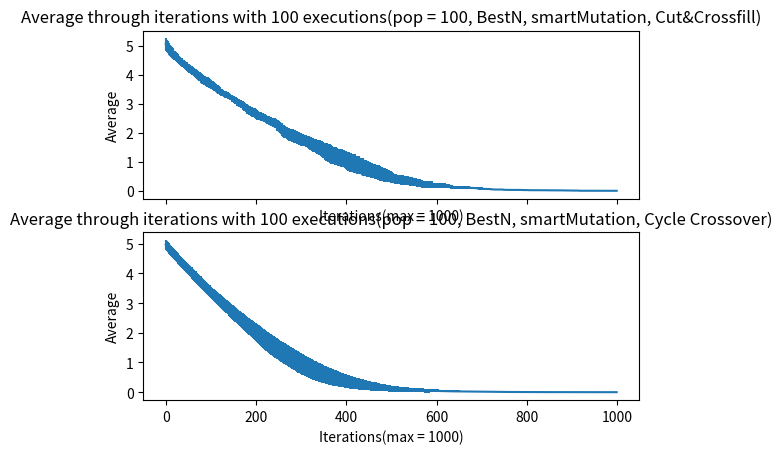

Generate this figure with matplotlib:
import matplotlib.pyplot as plt
import numpy as np

avgCUT = [5.055, 5.0325, 4.9969, 4.9805, 4.9547, 4.9344, 4.9112, 4.8912, 4.8613, 4.8326, 4.8131, 4.7955, 4.7821, 4.7742, 4.7537, 4.7401, 4.7248, 4.7118, 4.6752, 4.6672, 4.654, 4.6399, 4.6299, 4.6123, 4.5853, 4.5739, 4.559, 4.5373, 4.5239, 4.5124, 4.4953, 4.4771, 4.4738, 4.4522, 4.4445, 4.4308, 4.4104, 4.3985, 4.3939, 4.3803, 4.3731, 4.3455, 4.3275, 4.3206, 4.3137, 4.3086, 4.3069, 4.291, 4.2624, 4.2524, 4.2341, 4.2192, 4.2107, 4.2006, 4.1849, 4.1728, 4.1611, 4.1571, 4.1405, 4.1321, 4.1229, 4.1184, 4.0905, 4.082, 4.0718, 4.0584, 4.0488, 4.0285, 4.0234, 4.0183, 4.0087, 3.978, 3.9729, 3.9525, 3.943, 3.9282, 3.9189, 3.9001, 3.8914, 3.8705, 3.8548, 3.8497, 3.841, 3.8323, 3.8144, 3.8087, 3.7962, 3.7902, 3.786, 3.7759, 3.7614, 3.7513, 3.7456, 3.7396, 3.7341, 3.7191, 3.7155, 3.7007, 3.6926, 3.691, 3.6785, 3.6594, 3.6426, 3.6307, 3.6241, 3.6143, 3.6076, 3.5976, 3.5825, 3.5771, 3.5627, 3.548, 3.5374, 3.5334, 3.5149, 3.4981, 3.4798, 3.4751, 3.4547, 3.4544, 3.4395, 3.4142, 3.4071, 3.3984, 3.3971, 3.3934, 3.3757, 3.3604, 3.3587, 3.3457, 3.3407, 3.3391, 3.324, 3.3189, 3.3118, 3.301, 3.2977, 3.2923, 3.2811, 3.2622, 3.2571, 3.252, 3.2405, 3.2372, 3.2131, 3.2108, 3.1905, 3.1805, 3.1681, 3.1576, 3.1553, 3.1488, 3.1373, 3.1322, 3.1142, 3.1084, 3.0932, 3.0732, 3.0623, 3.0551, 3.0483, 3.0408, 3.0335, 3.0179, 3.0078, 3.0014, 2.9894, 2.983, 2.9756, 2.9696, 2.9553, 2.9389, 2.9301, 2.9138, 2.894, 2.8857, 2.8589, 2.8536, 2.8416, 2.8231, 2.818, 2.8068, 2.7988, 2.7857, 2.7795, 2.7693, 2.7673, 2.7523, 2.7421, 2.7366, 2.7247, 2.7173, 2.7139, 2.7069, 2.7033, 2.6932, 2.6915, 2.6797, 2.6524, 2.6487, 2.6427, 2.6248, 2.6146, 2.5994, 2.596, 2.5931, 2.5871, 2.5809, 2.5759, 2.5666, 2.5592, 2.5559, 2.5524, 2.5465, 2.5313, 2.5313, 2.5262, 2.5179, 2.5162, 2.4976, 2.4939, 2.4819, 2.4711, 2.4638, 2.4534, 2.4429, 2.4373, 2.4326, 2.4234, 2.4119, 2.4119, 2.4085, 2.4032, 2.3892, 2.3791, 2.3741, 2.3711, 2.366, 2.3573, 2.3521, 2.3472, 2.3438, 2.3369, 2.3319, 2.3174, 2.3103, 2.2691, 2.2522, 2.249, 2.2429, 2.23, 2.2081, 2.1871, 2.1826, 2.173, 2.1502, 2.1401, 2.1201, 2.1018, 2.0668, 2.055, 2.0517, 2.0504, 2.0333, 2.0242, 2.0158, 2.0009, 1.9957, 1.9917, 1.9866, 1.9606, 1.9538, 1.9408, 1.9408, 1.934, 1.9276, 1.9276, 1.9209, 1.9175, 1.9158, 1.9111, 1.9043, 1.8976, 1.8871, 1.8802, 1.8725, 1.8693, 1.8634, 1.86, 1.857, 1.8553, 1.8235, 1.8218, 1.8152, 1.8139, 1.8017, 1.8017, 1.7878, 1.7824, 1.7811, 1.7698, 1.7648, 1.7611, 1.7545, 1.7464, 1.7461, 1.7415, 1.7399, 1.7359, 1.7303, 1.7155, 1.7089, 1.701, 1.6976, 1.6929, 1.6867, 1.6783, 1.6683, 1.6628, 1.646, 1.6409, 1.6298, 1.6136, 1.5958, 1.594, 1.589, 1.5839, 1.5762, 1.5749, 1.5729, 1.5616, 1.5565, 1.5499, 1.5417, 1.5237, 1.5136, 1.5073, 1.5053, 1.5021, 1.497, 1.4937, 1.4873, 1.4788, 1.4704, 1.4546, 1.4483, 1.4349, 1.4213, 1.4183, 1.4116, 1.401, 1.3892, 1.373, 1.3645, 1.3593, 1.3536, 1.3332, 1.3234, 1.3234, 1.3132, 1.3099, 1.3065, 1.2906, 1.2855, 1.2677, 1.2564, 1.2462, 1.2432, 1.242, 1.236, 1.2296, 1.2263, 1.2229, 1.2189, 1.2102, 1.2062, 1.2032, 1.1947, 1.1863, 1.1795, 1.1701, 1.1597, 1.1516, 1.1504, 1.1457, 1.1457, 1.1444, 1.1387, 1.1328, 1.1328, 1.1302, 1.1217, 1.1185, 1.1138, 1.1048, 1.095, 1.092, 1.0903, 1.082, 1.0803, 1.0635, 1.0459, 1.0343, 1.0071, 1.0036, 1.0006, 0.9993, 0.9877, 0.9741, 0.9691, 0.9661, 0.9601, 0.9579, 0.9562, 0.9545, 0.9519, 0.9423, 0.9372, 0.9372, 0.9338, 0.919, 0.9079, 0.9073, 0.8955, 0.8912, 0.8912, 0.8861, 0.8811, 0.8658, 0.8624, 0.8607, 0.8505, 0.8492, 0.8466, 0.8273, 0.8273, 0.8154, 0.8154, 0.8137, 0.7987, 0.7953, 0.7953, 0.7874, 0.7806, 0.7742, 0.7657, 0.7657, 0.7539, 0.7462, 0.7385, 0.7379, 0.7379, 0.7289, 0.7246, 0.7037, 0.6973, 0.6879, 0.6833, 0.6833, 0.68, 0.6732, 0.6689, 0.6653, 0.6653, 0.6604, 0.6574, 0.6574, 0.6506, 0.6457, 0.644, 0.6374, 0.6357, 0.634, 0.6136, 0.6093, 0.6061, 0.5842, 0.5795, 0.5734, 0.5632, 0.5632, 0.5567, 0.5567, 0.5567, 0.5465, 0.5465, 0.5426, 0.5381, 0.5317, 0.5274, 0.5184, 0.5184, 0.5086, 0.5086, 0.5086, 0.491, 0.4876, 0.4842, 0.4791, 0.4774, 0.4774, 0.4662, 0.4545, 0.4425, 0.436, 0.4343, 0.4292, 0.4084, 0.4068, 0.4051, 0.4034, 0.4034, 0.3983, 0.3936, 0.3885, 0.3885, 0.3868, 0.3822, 0.3822, 0.3788, 0.3754, 0.3737, 0.3703, 0.3686, 0.3686, 0.3686, 0.3669, 0.3635, 0.3609, 0.3592, 0.3572, 0.3522, 0.3522, 0.3522, 0.3505, 0.3489, 0.3438, 0.3387, 0.337, 0.328, 0.3263, 0.3246, 0.3214, 0.3188, 0.3188, 0.3188, 0.3188, 0.3037, 0.3024, 0.3011, 0.2994, 0.2977, 0.2977, 0.2977, 0.2977, 0.2926, 0.2875, 0.2779, 0.2779, 0.2702, 0.2651, 0.2635, 0.2635, 0.2635, 0.2635, 0.255, 0.2473, 0.2405, 0.2405, 0.232, 0.232, 0.232, 0.232, 0.2277, 0.226, 0.226, 0.226, 0.2243, 0.2243, 0.2243, 0.223, 0.223, 0.223, 0.2179, 0.2179, 0.2146, 0.2146, 0.2146, 0.2146, 0.2146, 0.2129, 0.1925, 0.1925, 0.1925, 0.1925, 0.1925, 0.1925, 0.1925, 0.1891, 0.1891, 0.1891, 0.1878, 0.1878, 0.1878, 0.1844, 0.1827, 0.1827, 0.1827, 0.1827, 0.1827, 0.1827, 0.1827, 0.1827, 0.1779, 0.1779, 0.1762, 0.1762, 0.1762, 0.1762, 0.166, 0.1626, 0.1626, 0.1626, 0.1626, 0.1592, 0.1575, 0.1575, 0.1575, 0.1575, 0.1439, 0.1439, 0.1439, 0.1352, 0.1352, 0.1318, 0.1318, 0.1292, 0.1292, 0.1258, 0.1258, 0.1258, 0.1241, 0.1215, 0.1215, 0.1198, 0.1198, 0.1198, 0.1166, 0.1166, 0.1166, 0.1166, 0.1166, 0.1098, 0.1098, 0.1098, 0.1098, 0.1098, 0.1081, 0.1081, 0.1081, 0.1081, 0.1081, 0.1081, 0.1081, 0.1064, 0.1064, 0.1064, 0.1064, 0.1064, 0.1064, 0.1064, 0.1048, 0.1048, 0.1014, 0.1014, 0.1014, 0.0997, 0.0997, 0.0997, 0.0963, 0.0963, 0.0963, 0.0963, 0.0963, 0.0924, 0.0924, 0.0907, 0.0856, 0.0856, 0.083, 0.083, 0.083, 0.083, 0.083, 0.0796, 0.0796, 0.0728, 0.0725, 0.0725, 0.0725, 0.0725, 0.064, 0.064, 0.064, 0.064, 0.064, 0.064, 0.064, 0.064, 0.064, 0.064, 0.064, 0.0627, 0.0627, 0.0627, 0.0627, 0.0627, 0.0627, 0.0576, 0.0576, 0.0542, 0.0499, 0.0499, 0.0496, 0.0496, 0.0496, 0.0496, 0.0445, 0.0445, 0.0445, 0.0428, 0.0428, 0.0428, 0.0428, 0.0428, 0.0428, 0.0428, 0.0428, 0.0428, 0.0428, 0.0428, 0.0428, 0.0428, 0.0428, 0.0428, 0.0428, 0.0428, 0.0428, 0.036, 0.036, 0.0343, 0.0343, 0.0343, 0.0326, 0.0326, 0.0326, 0.0309, 0.0309, 0.0309, 0.0309, 0.0309, 0.0309, 0.0309, 0.0309, 0.0309, 0.0309, 0.0309, 0.0309, 0.0309, 0.0309, 0.0309, 0.0309, 0.0309, 0.0309, 0.0309, 0.0292, 0.0292, 0.0292, 0.0292, 0.0292, 0.0292, 0.0292, 0.0292, 0.0292, 0.0292, 0.0292, 0.0292, 0.0292, 0.0292, 0.0292, 0.0258, 0.0258, 0.0258, 0.0258, 0.0258, 0.0245, 0.0245, 0.0245, 0.0245, 0.0245, 0.0245, 0.0245, 0.0245, 0.0211, 0.0211, 0.0211, 0.0211, 0.0211, 0.0211, 0.0211, 0.0211, 0.0211, 0.0211, 0.0211, 0.0211, 0.0211, 0.0211, 0.0211, 0.0211, 0.0211, 0.0211, 0.0211, 0.0211, 0.0211, 0.0211, 0.0211, 0.0211, 0.0211, 0.0211, 0.0179, 0.0179, 0.0179, 0.0179, 0.0179, 0.0179, 0.0179, 0.0179, 0.0179, 0.0179, 0.0179, 0.0179, 0.0179, 0.0179, 0.0179, 0.0179, 0.0179, 0.0179, 0.0179, 0.0162, 0.0162, 0.0162, 0.0162, 0.0162, 0.0162, 0.0162, 0.0162, 0.0162, 0.0162, 0.0162, 0.0162, 0.0162, 0.0162, 0.0162, 0.0162, 0.0136, 0.0136, 0.0136, 0.0136, 0.0136, 0.0136, 0.0136, 0.0136, 0.0136, 0.0136, 0.0136, 0.0136, 0.0136, 0.0136, 0.0136, 0.0136, 0.0136, 0.0136, 0.0136, 0.0119, 0.0119, 0.0119, 0.0119, 0.0119, 0.0119, 0.0119, 0.0119, 0.0119, 0.0119, 0.0119, 0.0119, 0.0119, 0.0102, 0.0102, 0.0102, 0.0102, 0.0102, 0.0085, 0.0068, 0.0068, 0.0068, 0.0068, 0.0068, 0.0068, 0.0068, 0.0068, 0.0068, 0.0068, 0.0068, 0.0068, 0.0068, 0.0068, 0.0017, 0.0017, 0.0017, 0.0017, 0.0017, 0.0017, 0.0017, 0.0017, 0.0017, 0.0017, 0.0017, 0.0017, 0.0017, 0.0017, 0.0017, 0.0017, 0.0017, 0.0017, 0.0017, 0.0017, 0.0017, 0.0017, 0.0017, 0.0017, 0.0017, 0.0017, 0.0017, 0.0017, 0.0017, 0.0017, 0.0017, 0.0017, 0.0017, 0.0017, 0.0017, 0.0017, 0.0017, 0.0017, 0.0017, 0.0017, 0.0017, 0.0017, 0.0017, 0.0017, 0.0017, 0.0017, 0.0017, 0.0017, 0.0017, 0.0017, 0.0017, 0.0017, 0.0017, 0.0017, 0.0017, 0.0017, 0.0017, 0.0017, 0.0017, 0.0017, 0.0017, 0.0017, 0.0017, 0.0017, 0.0017, 0.0017, 0.0017, 0, 0, 0, 0, 0, 0, 0, 0, 0, 0, 0, 0, 0, 0, 0, 0, 0, ]
stddCUT = [0.2036, 0.1999, 0.19546, 0.1933, 0.19758, 0.19856, 0.19008, 0.18148, 0.17802, 0.188356, 0.17874, 0.1833, 0.17594, 0.18068, 0.16898, 0.16694, 0.16592, 0.16252, 0.15888, 0.16368, 0.1622, 0.14586, 0.15186, 0.14442, 0.14782, 0.14346, 0.14674, 0.144938, 0.13566, 0.125544, 0.134818, 0.13134, 0.13332, 0.12988, 0.13117, 0.130248, 0.134824, 0.1319, 0.12606, 0.13082, 0.12834, 0.1243, 0.1351, 0.13584, 0.13398, 0.13704, 0.13806, 0.13532, 0.129544, 0.130968, 0.129812, 0.133144, 0.135524, 0.142392, 0.136068, 0.130696, 0.131852, 0.131926, 0.13473, 0.129826, 0.138474, 0.142704, 0.14246, 0.13124, 0.134776, 0.134104, 0.140528, 0.14681, 0.151604, 0.156398, 0.159422, 0.14148, 0.139474, 0.14505, 0.14798, 0.148904, 0.146208, 0.160106, 0.158084, 0.14593, 0.158088, 0.162882, 0.16426, 0.163038, 0.157664, 0.156222, 0.154372, 0.149812, 0.15116, 0.153854, 0.158884, 0.164978, 0.166936, 0.165776, 0.163146, 0.160246, 0.16023, 0.148542, 0.150156, 0.14906, 0.14721, 0.142964, 0.139156, 0.136742, 0.142946, 0.148758, 0.148256, 0.144856, 0.14205, 0.140326, 0.136862, 0.13088, 0.128044, 0.128404, 0.132194, 0.145386, 0.142988, 0.138006, 0.127382, 0.127664, 0.12547, 0.118652, 0.115126, 0.117304, 0.115926, 0.112604, 0.100242, 0.091224, 0.093264, 0.098242, 0.096142, 0.097952, 0.11468, 0.114408, 0.116696, 0.11012, 0.110944, 0.114456, 0.119392, 0.106984, 0.103312, 0.09964, 0.09816, 0.098984, 0.085632, 0.085176, 0.10436, 0.10356, 0.103232, 0.105472, 0.108416, 0.114136, 0.118656, 0.114984, 0.113052, 0.113848, 0.104592, 0.123392, 0.128438, 0.124806, 0.120998, 0.128048, 0.13231, 0.123774, 0.126468, 0.126484, 0.127564, 0.12758, 0.131136, 0.129976, 0.140818, 0.136634, 0.138106, 0.138028, 0.14204, 0.149842, 0.124834, 0.126416, 0.134296, 0.151686, 0.14628, 0.150808, 0.152328, 0.148442, 0.15167, 0.147658, 0.146138, 0.148238, 0.150112, 0.153752, 0.162984, 0.158856, 0.156408, 0.158568, 0.157176, 0.164104, 0.16288, 0.157584, 0.160144, 0.156822, 0.152262, 0.157888, 0.153876, 0.145164, 0.1436, 0.14274, 0.14114, 0.13366, 0.13326, 0.13884, 0.13988, 0.14186, 0.14136, 0.1415, 0.13702, 0.13702, 0.13668, 0.13486, 0.13248, 0.14024, 0.13566, 0.136214, 0.13654, 0.13492, 0.13776, 0.14406, 0.148338, 0.143356, 0.143404, 0.148214, 0.148214, 0.15141, 0.153792, 0.142152, 0.14534, 0.14574, 0.14494, 0.148, 0.15322, 0.15634, 0.160232, 0.160028, 0.161314, 0.162614, 0.151244, 0.147718, 0.179646, 0.186132, 0.18914, 0.191474, 0.188, 0.168186, 0.181126, 0.182756, 0.18058, 0.199412, 0.189306, 0.205506, 0.222708, 0.212208, 0.2173, 0.217002, 0.215624, 0.201898, 0.207052, 0.211548, 0.19606, 0.190242, 0.194002, 0.191996, 0.207036, 0.20452, 0.20632, 0.20632, 0.2104, 0.21164, 0.21164, 0.21306, 0.2151, 0.21612, 0.21294, 0.21362, 0.21504, 0.21114, 0.21528, 0.2113, 0.21322, 0.21156, 0.2102, 0.206, 0.20702, 0.2167, 0.21772, 0.21828, 0.21646, 0.21358, 0.21358, 0.20732, 0.20716, 0.20534, 0.20952, 0.20312, 0.20194, 0.1991, 0.19456, 0.19474, 0.1949, 0.19586, 0.19826, 0.19382, 0.1941, 0.19466, 0.1968, 0.19544, 0.19226, 0.19598, 0.20102, 0.20702, 0.21032, 0.2204, 0.22346, 0.23012, 0.21764, 0.22232, 0.2234, 0.223, 0.22606, 0.22548, 0.22366, 0.22486, 0.22904, 0.2321, 0.23606, 0.22798, 0.23618, 0.24224, 0.23662, 0.23782, 0.23974, 0.24382, 0.246922, 0.246938, 0.24772, 0.25276, 0.25704, 0.256198, 0.260194, 0.272978, 0.269798, 0.270096, 0.26286, 0.271352, 0.27978, 0.28777, 0.290058, 0.288616, 0.300992, 0.307604, 0.307604, 0.303592, 0.306694, 0.30989, 0.314636, 0.31263, 0.310562, 0.317784, 0.306972, 0.303792, 0.30492, 0.30036, 0.293576, 0.296678, 0.296474, 0.293434, 0.299012, 0.302772, 0.299592, 0.297382, 0.305278, 0.29807, 0.29494, 0.29518, 0.29744, 0.29816, 0.29498, 0.29498, 0.29316, 0.29658, 0.29752, 0.29752, 0.29908, 0.30078, 0.3027, 0.30292, 0.29552, 0.292, 0.2912, 0.28882, 0.2938, 0.29482, 0.2981, 0.29566, 0.30262, 0.31894, 0.32104, 0.32024, 0.31842, 0.31238, 0.32054, 0.32354, 0.31934, 0.31274, 0.31406, 0.31508, 0.3161, 0.31246, 0.31562, 0.31528, 0.31528, 0.31732, 0.29934, 0.307174, 0.307738, 0.31623, 0.311672, 0.311672, 0.30834, 0.30454, 0.291348, 0.287744, 0.285942, 0.2889, 0.28708, 0.28344, 0.29242, 0.29242, 0.29956, 0.29956, 0.29718, 0.27618, 0.27822, 0.27822, 0.27696, 0.27424, 0.27548, 0.27378, 0.27378, 0.27406, 0.26668, 0.26321, 0.263774, 0.263774, 0.264434, 0.259876, 0.270122, 0.263338, 0.253374, 0.249098, 0.249098, 0.2488, 0.24268, 0.240434, 0.241218, 0.241218, 0.245824, 0.246044, 0.246044, 0.245636, 0.250242, 0.25184, 0.251244, 0.252842, 0.25444, 0.25444, 0.25182, 0.25374, 0.232452, 0.23427, 0.237404, 0.23448, 0.23448, 0.22538, 0.22538, 0.22538, 0.2281, 0.2281, 0.22264, 0.223386, 0.216602, 0.212044, 0.202504, 0.202504, 0.209116, 0.209116, 0.209116, 0.1942, 0.190256, 0.190052, 0.19114, 0.19216, 0.19216, 0.18328, 0.17517, 0.16565, 0.15876, 0.160358, 0.165152, 0.160888, 0.161976, 0.163132, 0.160888, 0.160888, 0.157556, 0.160752, 0.15402, 0.15402, 0.155176, 0.151504, 0.151504, 0.153816, 0.156128, 0.157284, 0.159596, 0.160752, 0.160752, 0.160752, 0.161908, 0.15742, 0.159188, 0.156944, 0.158304, 0.161704, 0.161704, 0.161704, 0.15946, 0.160548, 0.153816, 0.147084, 0.14824, 0.14416, 0.141916, 0.143072, 0.145248, 0.147016, 0.147016, 0.147016, 0.147016, 0.147084, 0.147968, 0.148852, 0.146608, 0.147764, 0.147764, 0.147764, 0.147764, 0.141032, 0.1343, 0.140828, 0.140828, 0.139264, 0.139332, 0.14042, 0.14042, 0.14042, 0.14042, 0.1292, 0.124236, 0.12886, 0.12886, 0.12104, 0.12104, 0.12104, 0.12104, 0.123964, 0.12172, 0.12172, 0.12172, 0.122876, 0.122876, 0.122876, 0.12376, 0.12376, 0.12376, 0.117028, 0.117028, 0.119272, 0.119272, 0.119272, 0.119272, 0.119272, 0.117028, 0.0901, 0.0901, 0.0901, 0.0901, 0.0901, 0.0901, 0.0901, 0.085612, 0.085612, 0.085612, 0.086496, 0.086496, 0.086496, 0.082008, 0.079764, 0.079764, 0.079764, 0.079764, 0.079764, 0.079764, 0.079764, 0.079764, 0.083028, 0.083028, 0.084184, 0.084184, 0.084184, 0.084184, 0.07412, 0.073032, 0.073032, 0.073032, 0.073032, 0.075552, 0.07375, 0.07375, 0.07375, 0.07375, 0.059334, 0.059334, 0.059334, 0.058112, 0.058112, 0.054508, 0.054508, 0.051752, 0.051752, 0.054948, 0.054948, 0.054948, 0.053146, 0.05338, 0.05338, 0.051136, 0.051136, 0.051136, 0.053312, 0.053312, 0.053312, 0.053312, 0.053312, 0.044456, 0.044456, 0.044456, 0.044456, 0.044456, 0.045986, 0.045986, 0.045986, 0.045986, 0.045986, 0.045986, 0.045986, 0.047584, 0.047584, 0.047584, 0.047584, 0.047584, 0.047584, 0.047584, 0.049088, 0.049088, 0.045484, 0.045484, 0.045484, 0.043682, 0.043682, 0.043682, 0.040078, 0.040078, 0.040078, 0.040078, 0.040078, 0.039168, 0.039168, 0.040324, 0.035088, 0.035088, 0.03774, 0.03774, 0.03774, 0.03774, 0.03774, 0.037672, 0.037672, 0.042296, 0.0425, 0.0425, 0.0425, 0.0425, 0.03128, 0.03128, 0.03128, 0.03128, 0.03128, 0.03128, 0.03128, 0.03128, 0.03128, 0.03128, 0.03128, 0.032164, 0.032164, 0.032164, 0.032164, 0.032164, 0.032164, 0.028832, 0.028832, 0.024344, 0.023902, 0.023902, 0.024208, 0.024208, 0.024208, 0.024208, 0.02754, 0.02754, 0.02754, 0.028696, 0.028696, 0.028696, 0.028696, 0.028696, 0.028696, 0.028696, 0.028696, 0.028696, 0.028696, 0.028696, 0.028696, 0.028696, 0.028696, 0.028696, 0.028696, 0.028696, 0.028696, 0.01972, 0.01972, 0.020876, 0.020876, 0.020876, 0.018632, 0.018632, 0.018632, 0.019788, 0.019788, 0.019788, 0.019788, 0.019788, 0.019788, 0.019788, 0.019788, 0.019788, 0.019788, 0.019788, 0.019788, 0.019788, 0.019788, 0.019788, 0.019788, 0.019788, 0.019788, 0.019788, 0.017752, 0.017752, 0.017752, 0.017752, 0.017752, 0.017752, 0.017752, 0.017752, 0.017752, 0.017752, 0.017752, 0.017752, 0.017752, 0.017752, 0.017752, 0.01612, 0.01612, 0.01612, 0.01612, 0.01612, 0.01547, 0.01547, 0.01547, 0.01547, 0.01547, 0.01547, 0.01547, 0.01547, 0.009826, 0.009826, 0.009826, 0.009826, 0.009826, 0.009826, 0.009826, 0.009826, 0.009826, 0.009826, 0.009826, 0.009826, 0.009826, 0.009826, 0.009826, 0.009826, 0.009826, 0.009826, 0.009826, 0.009826, 0.009826, 0.009826, 0.009826, 0.009826, 0.009826, 0.009826, 0.012888, 0.012888, 0.012888, 0.012888, 0.012888, 0.012888, 0.012888, 0.012888, 0.012888, 0.012888, 0.012888, 0.012888, 0.012888, 0.012888, 0.012888, 0.012888, 0.012888, 0.012888, 0.012888, 0.013772, 0.013772, 0.013772, 0.013772, 0.013772, 0.013772, 0.013772, 0.013772, 0.013772, 0.013772, 0.013772, 0.013772, 0.013772, 0.013772, 0.013772, 0.013772, 0.014552, 0.014552, 0.014552, 0.014552, 0.014552, 0.014552, 0.014552, 0.014552, 0.014552, 0.014552, 0.014552, 0.014552, 0.014552, 0.014552, 0.014552, 0.014552, 0.014552, 0.014552, 0.014552, 0.015708, 0.015708, 0.015708, 0.015708, 0.015708, 0.015708, 0.015708, 0.015708, 0.015708, 0.015708, 0.015708, 0.015708, 0.015708, 0.013532, 0.013532, 0.013532, 0.013532, 0.013532, 0.01122, 0.011288, 0.011288, 0.011288, 0.011288, 0.011288, 0.011288, 0.011288, 0.011288, 0.011288, 0.011288, 0.011288, 0.011288, 0.011288, 0.011288, 0.002822, 0.002822, 0.002822, 0.002822, 0.002822, 0.002822, 0.002822, 0.002822, 0.002822, 0.002822, 0.002822, 0.002822, 0.002822, 0.002822, 0.002822, 0.002822, 0.002822, 0.002822, 0.002822, 0.002822, 0.002822, 0.002822, 0.002822, 0.002822, 0.002822, 0.002822, 0.002822, 0.002822, 0.002822, 0.002822, 0.002822, 0.002822, 0.002822, 0.002822, 0.002822, 0.002822, 0.002822, 0.002822, 0.002822, 0.002822, 0.002822, 0.002822, 0.002822, 0.002822, 0.002822, 0.002822, 0.002822, 0.002822, 0.002822, 0.002822, 0.002822, 0.002822, 0.002822, 0.002822, 0.002822, 0.002822, 0.002822, 0.002822, 0.002822, 0.002822, 0.002822, 0.002822, 0.002822, 0.002822, 0.002822, 0.002822, 0.002822, 0, 0, 0, 0, 0, 0, 0, 0, 0, 0, 0, 0, 0, 0, 0, 0, 0, ]

avgCUT = np.array(avgCUT, dtype=np.float32)
stddCUT = np.array(stddCUT, dtype=np.float32)

XCUT = np.arange(0,len(avgCUT))

avgCycle = [4.9618, 4.9443, 4.9259, 4.9092, 4.8907, 4.8729, 4.8549, 4.8381, 4.8194, 4.8035, 4.7845, 4.7717, 4.7545, 4.7361, 4.7181, 4.7016, 4.6845, 4.6667, 4.6488, 4.6311, 4.6148, 4.599, 4.5835, 4.5657, 4.5472, 4.5304, 4.512, 4.4941, 4.4766, 4.4593, 4.4414, 4.4267, 4.414, 4.3958, 4.3824, 4.3667, 4.352, 4.3364, 4.3211, 4.3064, 4.2914, 4.2752, 4.2604, 4.2441, 4.2257, 4.2091, 4.1947, 4.179, 4.1634, 4.1464, 4.1315, 4.1167, 4.0986, 4.083, 4.0682, 4.0551, 4.0403, 4.0217, 4.0066, 3.991, 3.9726, 3.959, 3.9433, 3.9275, 3.9105, 3.8978, 3.8842, 3.8698, 3.8554, 3.8374, 3.8218, 3.8029, 3.7898, 3.7754, 3.759, 3.7443, 3.7292, 3.7147, 3.6996, 3.6848, 3.6707, 3.6535, 3.6369, 3.6217, 3.604, 3.5863, 3.5724, 3.5548, 3.5381, 3.5229, 3.509, 3.4948, 3.4803, 3.4666, 3.4506, 3.4364, 3.4235, 3.4099, 3.3955, 3.3816, 3.3688, 3.3517, 3.3373, 3.3192, 3.3066, 3.2888, 3.2726, 3.2603, 3.2463, 3.2347, 3.2209, 3.204, 3.1928, 3.1782, 3.1622, 3.1482, 3.1349, 3.118, 3.1047, 3.0927, 3.0798, 3.0634, 3.0469, 3.0339, 3.0178, 3.0024, 2.9928, 2.979, 2.9645, 2.9505, 2.9395, 2.9255, 2.9141, 2.9022, 2.8905, 2.8777, 2.866, 2.852, 2.8382, 2.8214, 2.8084, 2.7922, 2.778, 2.7618, 2.7477, 2.7328, 2.7171, 2.7003, 2.6887, 2.6754, 2.6616, 2.6488, 2.637, 2.6279, 2.6157, 2.6013, 2.5865, 2.5752, 2.5634, 2.5463, 2.5334, 2.518, 2.5068, 2.4936, 2.4808, 2.4687, 2.4557, 2.4413, 2.4274, 2.4143, 2.4034, 2.3904, 2.3746, 2.3614, 2.3483, 2.3365, 2.3225, 2.3082, 2.2927, 2.28, 2.2682, 2.2549, 2.2409, 2.2303, 2.2159, 2.2028, 2.1905, 2.1812, 2.1709, 2.1594, 2.1446, 2.1339, 2.1207, 2.1054, 2.0923, 2.0803, 2.0694, 2.0532, 2.0404, 2.0295, 2.0186, 2.0034, 1.991, 1.9801, 1.9675, 1.9554, 1.9451, 1.9356, 1.9221, 1.9072, 1.8952, 1.878, 1.8642, 1.8515, 1.8378, 1.8252, 1.8121, 1.8017, 1.7864, 1.7722, 1.7602, 1.748, 1.7381, 1.7269, 1.7165, 1.7036, 1.6904, 1.6791, 1.6653, 1.654, 1.6388, 1.6251, 1.6154, 1.6059, 1.5948, 1.5858, 1.5764, 1.5673, 1.5545, 1.5419, 1.5312, 1.5205, 1.5094, 1.5013, 1.4921, 1.4811, 1.4733, 1.4617, 1.4538, 1.4421, 1.4263, 1.4113, 1.4005, 1.3936, 1.3869, 1.3777, 1.3667, 1.3591, 1.3497, 1.3407, 1.3293, 1.3188, 1.3078, 1.2974, 1.2894, 1.2811, 1.2743, 1.2644, 1.2552, 1.2445, 1.2356, 1.2273, 1.2214, 1.212, 1.2015, 1.1933, 1.1852, 1.1727, 1.1625, 1.1502, 1.1417, 1.1344, 1.125, 1.1159, 1.1063, 1.0975, 1.0921, 1.0857, 1.0758, 1.0633, 1.0515, 1.0398, 1.0292, 1.0181, 1.0064, 1.0006, 0.9941, 0.9837, 0.9744, 0.9656, 0.959, 0.9504, 0.9372, 0.9277, 0.9173, 0.912, 0.9035, 0.8989, 0.8909, 0.8829, 0.8724, 0.8665, 0.8611, 0.8523, 0.8475, 0.8366, 0.8267, 0.8191, 0.814, 0.8067, 0.8001, 0.7933, 0.7817, 0.7742, 0.7671, 0.7591, 0.7523, 0.7408, 0.7349, 0.731, 0.7241, 0.7174, 0.7129, 0.7065, 0.7027, 0.6963, 0.6908, 0.683, 0.677, 0.6715, 0.6646, 0.6605, 0.654, 0.646, 0.6386, 0.6323, 0.6272, 0.6214, 0.6158, 0.6111, 0.6028, 0.5985, 0.5918, 0.5856, 0.58, 0.5746, 0.5691, 0.5647, 0.5601, 0.5553, 0.5457, 0.5399, 0.5355, 0.5314, 0.5278, 0.5243, 0.5203, 0.5159, 0.5106, 0.5047, 0.4979, 0.494, 0.4901, 0.4855, 0.4818, 0.4775, 0.4725, 0.4699, 0.464, 0.4572, 0.4529, 0.4484, 0.4426, 0.4389, 0.4336, 0.4261, 0.4218, 0.4175, 0.4122, 0.4071, 0.4037, 0.4002, 0.3978, 0.3933, 0.3922, 0.3897, 0.3869, 0.3826, 0.3787, 0.3753, 0.3706, 0.3659, 0.3632, 0.3601, 0.3575, 0.3543, 0.349, 0.3453, 0.3383, 0.3333, 0.3307, 0.3284, 0.3244, 0.3204, 0.3178, 0.3125, 0.3111, 0.3085, 0.3036, 0.3007, 0.2983, 0.293, 0.2902, 0.2887, 0.2865, 0.284, 0.2803, 0.2757, 0.2739, 0.2729, 0.2686, 0.2653, 0.2629, 0.2609, 0.2583, 0.2558, 0.2529, 0.2482, 0.2435, 0.242, 0.2401, 0.2375, 0.2336, 0.2315, 0.2289, 0.2274, 0.2263, 0.2231, 0.2217, 0.2199, 0.2176, 0.216, 0.2128, 0.2118, 0.2078, 0.2056, 0.2029, 0.2013, 0.2007, 0.199, 0.1974, 0.1961, 0.1948, 0.1927, 0.1916, 0.1908, 0.1871, 0.1851, 0.1821, 0.1802, 0.1771, 0.1751, 0.1732, 0.1705, 0.1669, 0.1652, 0.1641, 0.1613, 0.1599, 0.158, 0.1558, 0.1541, 0.1528, 0.1517, 0.1498, 0.1484, 0.1464, 0.1448, 0.1431, 0.1391, 0.1372, 0.1356, 0.133, 0.132, 0.1277, 0.1258, 0.1246, 0.1227, 0.1216, 0.1191, 0.1176, 0.1164, 0.1152, 0.1146, 0.1138, 0.1131, 0.1104, 0.1096, 0.1083, 0.1077, 0.1066, 0.1054, 0.1053, 0.105, 0.1026, 0.1013, 0.1, 0.1, 0.0999, 0.0991, 0.0974, 0.096, 0.0947, 0.0931, 0.0924, 0.0909, 0.0904, 0.0896, 0.0883, 0.086, 0.0855, 0.0854, 0.0846, 0.0837, 0.0831, 0.083, 0.0826, 0.0813, 0.0795, 0.0789, 0.0777, 0.0761, 0.0761, 0.0757, 0.075, 0.0746, 0.0738, 0.0723, 0.0709, 0.0707, 0.0699, 0.0698, 0.0694, 0.0691, 0.0688, 0.0682, 0.0669, 0.0656, 0.0653, 0.0652, 0.0639, 0.0634, 0.0632, 0.0624, 0.0615, 0.0608, 0.0606, 0.0595, 0.0593, 0.0591, 0.0574, 0.0568, 0.0561, 0.0552, 0.0537, 0.0529, 0.0526, 0.052, 0.0515, 0.0515, 0.0503, 0.0498, 0.0496, 0.0482, 0.0466, 0.0463, 0.0459, 0.0456, 0.0455, 0.0452, 0.0452, 0.0444, 0.044, 0.0438, 0.0438, 0.0438, 0.0432, 0.0427, 0.0422, 0.0416, 0.0414, 0.0413, 0.0407, 0.0405, 0.04, 0.0399, 0.0398, 0.0396, 0.0393, 0.039, 0.0386, 0.0381, 0.0377, 0.0373, 0.0373, 0.0367, 0.0366, 0.0358, 0.0356, 0.0345, 0.0342, 0.0342, 0.0342, 0.0338, 0.0334, 0.0333, 0.033, 0.0327, 0.032, 0.032, 0.0308, 0.0294, 0.0292, 0.0289, 0.0289, 0.0287, 0.0281, 0.028, 0.0276, 0.0271, 0.0267, 0.0266, 0.0258, 0.0257, 0.0256, 0.0255, 0.0253, 0.025, 0.0248, 0.0245, 0.0238, 0.0235, 0.0233, 0.0228, 0.0226, 0.0223, 0.0222, 0.0218, 0.0215, 0.0214, 0.0208, 0.0205, 0.0203, 0.0201, 0.0201, 0.02, 0.0196, 0.0193, 0.019, 0.0188, 0.0185, 0.0185, 0.0185, 0.0184, 0.0182, 0.0182, 0.0181, 0.0181, 0.0179, 0.0179, 0.0175, 0.017, 0.0169, 0.0168, 0.0166, 0.0165, 0.0164, 0.0164, 0.0164, 0.0163, 0.0161, 0.0153, 0.0153, 0.0151, 0.0151, 0.015, 0.0149, 0.0146, 0.0146, 0.0145, 0.014, 0.0137, 0.0135, 0.0135, 0.0131, 0.013, 0.0129, 0.0129, 0.0128, 0.0127, 0.0126, 0.0124, 0.0122, 0.0122, 0.0121, 0.0116, 0.0112, 0.0108, 0.0108, 0.0107, 0.0106, 0.0105, 0.0104, 0.0103, 0.0102, 0.0102, 0.0102, 0.01, 0.0099, 0.0099, 0.0098, 0.0096, 0.0096, 0.0096, 0.0096, 0.0095, 0.0095, 0.0095, 0.0094, 0.0091, 0.0091, 0.009, 0.0089, 0.0087, 0.0085, 0.0084, 0.0082, 0.0082, 0.0081, 0.008, 0.0079, 0.0079, 0.0077, 0.0076, 0.0075, 0.0075, 0.0073, 0.0073, 0.0073, 0.0073, 0.0072, 0.0072, 0.0071, 0.007, 0.007, 0.0069, 0.0063, 0.006, 0.0059, 0.0058, 0.0058, 0.0057, 0.0057, 0.0055, 0.0055, 0.0053, 0.005, 0.0049, 0.0048, 0.0048, 0.0047, 0.0047, 0.0047, 0.0046, 0.0046, 0.0046, 0.0045, 0.0044, 0.0044, 0.0044, 0.0044, 0.0044, 0.0044, 0.0042, 0.0042, 0.004, 0.004, 0.004, 0.004, 0.0039, 0.0039, 0.0039, 0.0039, 0.0039, 0.0038, 0.0038, 0.0037, 0.0037, 0.0037, 0.0037, 0.0037, 0.0036, 0.0036, 0.0036, 0.0036, 0.0035, 0.0034, 0.0033, 0.0033, 0.0033, 0.0033, 0.0033, 0.0033, 0.0031, 0.0031, 0.0031, 0.0031, 0.0031, 0.003, 0.0029, 0.0029, 0.0029, 0.0029, 0.0029, 0.0029, 0.0028, 0.0028, 0.0028, 0.0028, 0.0028, 0.0027, 0.0027, 0.0026, 0.0026, 0.0025, 0.0025, 0.0025, 0.0025, 0.0025, 0.0024, 0.0024, 0.0024, 0.0024, 0.0024, 0.0023, 0.0023, 0.0023, 0.0022, 0.0021, 0.002, 0.002, 0.002, 0.002, 0.002, 0.002, 0.002, 0.002, 0.002, 0.0019, 0.0019, 0.0019, 0.0019, 0.0019, 0.0019, 0.0019, 0.0019, 0.0019, 0.0018, 0.0018, 0.0018, 0.0018, 0.0018, 0.0018, 0.0018, 0.0018, 0.0017, 0.0016, 0.0016, 0.0016, 0.0016, 0.0016, 0.0016, 0.0016, 0.0016, 0.0016, 0.0016, 0.0016, 0.0016, 0.0016, 0.0016, 0.0015, 0.0015, 0.0015, 0.0015, 0.0015, 0.0015, 0.0015, 0.0015, 0.0015, 0.0015, 0.0015, 0.0015, 0.0015, 0.0015, 0.0015, 0.0015, 0.0015, 0.0015, 0.0015, 0.0015, 0.0015, 0.0013, 0.0013, 0.0013, 0.0012, 0.0012, 0.0012, 0.0012, 0.0011, 0.0011, 0.0011, 0.0011, 0.0011, 0.0011, 0.0011, 0.0011, 0.0011, 0.0011, 0.001, 0.0009, 0.0009, 0.0009, 0.0009, 0.0009, 0.0009, 0.0009, 0.0009, 0.0009, 0.0009, 0.0009, 0.0009, 0.0009, 0.0009, 0.0009, 0.0009, 0.0009, 0.0009, 0.0009, 0.0008, 0.0008, 0.0008, 0.0008, 0.0008, 0.0008, 0.0008, 0.0008, 0.0008, 0.0008, 0.0007, 0.0007, 0.0007, 0.0007, 0.0007, 0.0007, 0.0007, 0.0007, 0.0007, 0.0007, 0.0007, 0.0007, 0.0007, 0.0007, 0.0007, 0.0007, 0.0007, 0.0007, 0.0007, 0.0007, 0.0007, 0.0007, 0.0007, 0.0007, 0.0007, 0.0007, 0.0007, 0.0007, 0.0007, 0.0007, 0.0007, 0.0003, ]
stddCycle = [0.165744, 0.165844, 0.165854, 0.164336, 0.16397, 0.16459, 0.164394, 0.165424, 0.162388, 0.16284, 0.16088, 0.162168, 0.16077, 0.163388, 0.163786, 0.165192, 0.16495, 0.163902, 0.162528, 0.16201, 0.161584, 0.16216, 0.16131, 0.161042, 0.159744, 0.160224, 0.16048, 0.160982, 0.160132, 0.159114, 0.156372, 0.158634, 0.1616, 0.160716, 0.161648, 0.160434, 0.15868, 0.1582, 0.158144, 0.158544, 0.158772, 0.160296, 0.160592, 0.1637, 0.163414, 0.163682, 0.163994, 0.16818, 0.169132, 0.168656, 0.16682, 0.169168, 0.169372, 0.17064, 0.168856, 0.168806, 0.171124, 0.174202, 0.173332, 0.17448, 0.174956, 0.17542, 0.177366, 0.17535, 0.17332, 0.175068, 0.176768, 0.178192, 0.179632, 0.179096, 0.179236, 0.179016, 0.179996, 0.178816, 0.17878, 0.180272, 0.1802, 0.1801, 0.180008, 0.181896, 0.182114, 0.18044, 0.1789, 0.179266, 0.1804, 0.1783, 0.176552, 0.1756, 0.1767, 0.175158, 0.17482, 0.1768, 0.177306, 0.173932, 0.175224, 0.176856, 0.18043, 0.181302, 0.1817, 0.181664, 0.1806, 0.180666, 0.180208, 0.178432, 0.178268, 0.178048, 0.182948, 0.1845, 0.185226, 0.186394, 0.187518, 0.1898, 0.191488, 0.193708, 0.196, 0.195036, 0.1955, 0.19812, 0.198818, 0.200792, 0.202208, 0.203728, 0.206748, 0.208466, 0.209132, 0.209656, 0.211688, 0.20846, 0.21023, 0.21307, 0.21313, 0.21437, 0.213654, 0.214424, 0.21426, 0.216884, 0.21692, 0.21536, 0.215472, 0.214972, 0.217728, 0.221268, 0.22044, 0.22122, 0.22193, 0.223632, 0.226674, 0.227688, 0.228404, 0.231368, 0.233104, 0.234472, 0.23298, 0.236384, 0.237272, 0.237822, 0.23652, 0.236376, 0.236592, 0.235544, 0.23606, 0.23716, 0.239056, 0.24104, 0.243504, 0.242656, 0.24353, 0.243118, 0.240112, 0.244184, 0.24686, 0.24736, 0.250448, 0.25266, 0.254304, 0.25352, 0.25365, 0.25658, 0.25663, 0.2594, 0.256216, 0.260712, 0.259028, 0.26227, 0.26531, 0.265776, 0.26746, 0.26828, 0.26841, 0.271084, 0.276648, 0.276754, 0.28023, 0.28046, 0.282716, 0.284276, 0.285848, 0.28828, 0.290544, 0.28917, 0.291996, 0.29646, 0.29728, 0.29769, 0.2993, 0.302368, 0.303092, 0.305152, 0.306374, 0.309568, 0.311592, 0.31332, 0.313948, 0.31655, 0.31542, 0.316184, 0.317532, 0.319998, 0.325816, 0.327268, 0.326188, 0.32572, 0.323414, 0.328548, 0.32518, 0.32704, 0.328368, 0.331372, 0.331382, 0.33356, 0.33292, 0.332696, 0.333784, 0.335028, 0.338112, 0.337884, 0.3368, 0.337354, 0.34032, 0.340624, 0.340952, 0.34308, 0.339836, 0.339622, 0.336774, 0.338834, 0.334902, 0.333632, 0.334524, 0.335816, 0.339322, 0.336274, 0.33828, 0.339184, 0.338086, 0.336438, 0.335832, 0.336136, 0.336512, 0.339672, 0.338942, 0.341096, 0.344776, 0.34446, 0.345048, 0.342856, 0.343728, 0.346224, 0.343192, 0.34134, 0.341664, 0.342662, 0.342116, 0.34148, 0.33938, 0.339102, 0.342288, 0.342338, 0.34055, 0.343788, 0.345598, 0.344312, 0.3439, 0.341264, 0.340796, 0.33825, 0.337616, 0.337272, 0.338968, 0.342434, 0.3453, 0.344004, 0.3442, 0.3433, 0.3444, 0.343624, 0.342982, 0.340922, 0.339464, 0.340736, 0.34014, 0.340224, 0.343032, 0.341162, 0.338992, 0.33708, 0.33651, 0.333256, 0.332336, 0.332016, 0.332544, 0.33049, 0.331966, 0.329838, 0.3296, 0.332664, 0.327834, 0.329482, 0.32736, 0.328834, 0.328504, 0.328032, 0.328534, 0.326452, 0.32721, 0.324446, 0.323884, 0.324048, 0.322594, 0.32268, 0.32211, 0.321688, 0.320048, 0.31862, 0.317316, 0.313456, 0.313496, 0.31356, 0.31218, 0.30794, 0.307136, 0.30598, 0.30496, 0.30744, 0.306432, 0.306776, 0.303808, 0.298596, 0.295696, 0.293432, 0.29288, 0.29275, 0.293616, 0.292584, 0.2928, 0.291752, 0.291174, 0.290158, 0.290314, 0.286842, 0.284612, 0.286282, 0.28589, 0.285452, 0.284204, 0.282874, 0.27996, 0.279162, 0.278908, 0.276746, 0.273764, 0.27112, 0.268318, 0.26729, 0.26416, 0.2642, 0.2616, 0.260082, 0.259, 0.25804, 0.254938, 0.254048, 0.250772, 0.247258, 0.244536, 0.243642, 0.243396, 0.24115, 0.240528, 0.237778, 0.23624, 0.23364, 0.232516, 0.232492, 0.231528, 0.231434, 0.229756, 0.228824, 0.227414, 0.225666, 0.222144, 0.222398, 0.222104, 0.219726, 0.2172, 0.214846, 0.21496, 0.214878, 0.212658, 0.209958, 0.207682, 0.207016, 0.204856, 0.202904, 0.201272, 0.19715, 0.197186, 0.19674, 0.193664, 0.194868, 0.195292, 0.19044, 0.190056, 0.188614, 0.18786, 0.18664, 0.185378, 0.185668, 0.183436, 0.183196, 0.182064, 0.180172, 0.179996, 0.179716, 0.179394, 0.17816, 0.17648, 0.17484, 0.17267, 0.17248, 0.171326, 0.17075, 0.168464, 0.16689, 0.166214, 0.164524, 0.163738, 0.160506, 0.160342, 0.159678, 0.157224, 0.15544, 0.153128, 0.152268, 0.150228, 0.148856, 0.146454, 0.146064, 0.145296, 0.14356, 0.142324, 0.141086, 0.140248, 0.13831, 0.13808, 0.13784, 0.135288, 0.13343, 0.130572, 0.130264, 0.127688, 0.12803, 0.127224, 0.12486, 0.12437, 0.12396, 0.12373, 0.12009, 0.119872, 0.1192, 0.11874, 0.11813, 0.11684, 0.11601, 0.115744, 0.11492, 0.11352, 0.11364, 0.112892, 0.109266, 0.110216, 0.108768, 0.1079, 0.1082, 0.10641, 0.106456, 0.105164, 0.104418, 0.102944, 0.100212, 0.100784, 0.100576, 0.100168, 0.099564, 0.099092, 0.098154, 0.098136, 0.097072, 0.095922, 0.095918, 0.094576, 0.094544, 0.094608, 0.0946, 0.091988, 0.090394, 0.09, 0.09, 0.08987, 0.089012, 0.088716, 0.08696, 0.08578, 0.084264, 0.083256, 0.081696, 0.081176, 0.081064, 0.080688, 0.08, 0.0803, 0.08016, 0.07904, 0.079054, 0.078402, 0.07826, 0.077692, 0.076672, 0.07613, 0.075326, 0.07538, 0.07414, 0.07414, 0.07398, 0.0742, 0.07404, 0.073272, 0.073158, 0.07235, 0.07225, 0.072656, 0.072512, 0.071936, 0.071704, 0.071672, 0.071608, 0.071274, 0.0702, 0.07015, 0.0702, 0.06965, 0.0699, 0.0696, 0.0692, 0.06828, 0.068432, 0.068324, 0.06822, 0.067908, 0.067596, 0.065744, 0.065008, 0.064838, 0.064616, 0.06392, 0.063698, 0.063612, 0.06324, 0.06246, 0.06246, 0.061498, 0.06108, 0.06076, 0.05892, 0.056892, 0.056406, 0.055758, 0.055472, 0.05531, 0.055224, 0.055224, 0.053928, 0.05368, 0.053356, 0.053356, 0.053356, 0.052384, 0.052174, 0.051652, 0.051488, 0.051152, 0.050984, 0.050576, 0.05064, 0.05, 0.049838, 0.049676, 0.049352, 0.049066, 0.04878, 0.048932, 0.048322, 0.047674, 0.047226, 0.047226, 0.046654, 0.046492, 0.045196, 0.045272, 0.04478, 0.044372, 0.044372, 0.044372, 0.044108, 0.043712, 0.043544, 0.04324, 0.042936, 0.0418, 0.0418, 0.03976, 0.038088, 0.037984, 0.037528, 0.037528, 0.037398, 0.037398, 0.03724, 0.036608, 0.036018, 0.03592, 0.03576, 0.035312, 0.035148, 0.034984, 0.03482, 0.034492, 0.034, 0.033872, 0.03358, 0.032908, 0.03268, 0.032344, 0.03176, 0.03142, 0.03111, 0.03094, 0.03026, 0.02978, 0.029608, 0.028992, 0.02848, 0.028128, 0.027776, 0.027776, 0.0276, 0.027568, 0.02728, 0.02718, 0.027232, 0.02711, 0.02711, 0.02711, 0.026944, 0.026612, 0.026612, 0.026446, 0.026446, 0.026314, 0.026314, 0.02565, 0.02502, 0.024854, 0.024688, 0.024556, 0.02439, 0.024224, 0.024224, 0.024224, 0.024058, 0.023926, 0.022904, 0.022904, 0.02267, 0.02267, 0.0225, 0.02233, 0.02182, 0.02182, 0.02165, 0.021, 0.02069, 0.02035, 0.02035, 0.01967, 0.0195, 0.01933, 0.01933, 0.01916, 0.01899, 0.01882, 0.01848, 0.01814, 0.01814, 0.01797, 0.017384, 0.016888, 0.016608, 0.016608, 0.016432, 0.016256, 0.01608, 0.015904, 0.015928, 0.015752, 0.015752, 0.015752, 0.0156, 0.015444, 0.015444, 0.015288, 0.014976, 0.014976, 0.014976, 0.014976, 0.01482, 0.01482, 0.01482, 0.014852, 0.014378, 0.014378, 0.01422, 0.014062, 0.01392, 0.01377, 0.013608, 0.013448, 0.013448, 0.013284, 0.01312, 0.012956, 0.012956, 0.012782, 0.012616, 0.01245, 0.01245, 0.012118, 0.012118, 0.012118, 0.012118, 0.011952, 0.011952, 0.011786, 0.01162, 0.01162, 0.011454, 0.010458, 0.01008, 0.009912, 0.00986, 0.00986, 0.00969, 0.00969, 0.00946, 0.00946, 0.009222, 0.0088, 0.008624, 0.008448, 0.008448, 0.008272, 0.008272, 0.008272, 0.008096, 0.008096, 0.008096, 0.00792, 0.007744, 0.007744, 0.007744, 0.007744, 0.007744, 0.007744, 0.007392, 0.007392, 0.00704, 0.00704, 0.00704, 0.00704, 0.006942, 0.006942, 0.006942, 0.006942, 0.006942, 0.00684, 0.00684, 0.006734, 0.006734, 0.006734, 0.006734, 0.006734, 0.006624, 0.006624, 0.006624, 0.006624, 0.00651, 0.006324, 0.006138, 0.006138, 0.006138, 0.006138, 0.006138, 0.006138, 0.005766, 0.005766, 0.005766, 0.005766, 0.005766, 0.00558, 0.005394, 0.005394, 0.005394, 0.005394, 0.005394, 0.005394, 0.005208, 0.005208, 0.005208, 0.005208, 0.005208, 0.005022, 0.005022, 0.004888, 0.004888, 0.0047, 0.0047, 0.0047, 0.0047, 0.0047, 0.004512, 0.004512, 0.004512, 0.004512, 0.004512, 0.004324, 0.004324, 0.004324, 0.004136, 0.00399, 0.0038, 0.0038, 0.0038, 0.0038, 0.0038, 0.0038, 0.0038, 0.0038, 0.0038, 0.00361, 0.00361, 0.00361, 0.00361, 0.00361, 0.00361, 0.00361, 0.00361, 0.00361, 0.00342, 0.00342, 0.00342, 0.00342, 0.00342, 0.00342, 0.00342, 0.00342, 0.00323, 0.00304, 0.00304, 0.00304, 0.00304, 0.00304, 0.00304, 0.00304, 0.00304, 0.00304, 0.00304, 0.00304, 0.00304, 0.00304, 0.00304, 0.00285, 0.00285, 0.00285, 0.00285, 0.00285, 0.00285, 0.00285, 0.00285, 0.00285, 0.00285, 0.00285, 0.00285, 0.00285, 0.00285, 0.00285, 0.00285, 0.00285, 0.00285, 0.00285, 0.00285, 0.00285, 0.00247, 0.00247, 0.00247, 0.002304, 0.002304, 0.002304, 0.002304, 0.002112, 0.002112, 0.002112, 0.002112, 0.002112, 0.002112, 0.002112, 0.002112, 0.002112, 0.002112, 0.00194, 0.001746, 0.001746, 0.001746, 0.001746, 0.001746, 0.001746, 0.001746, 0.001746, 0.001746, 0.001746, 0.001746, 0.001746, 0.001746, 0.001746, 0.001746, 0.001746, 0.001746, 0.001746, 0.001746, 0.001552, 0.001552, 0.001552, 0.001552, 0.001552, 0.001552, 0.001552, 0.001552, 0.001552, 0.001552, 0.001372, 0.001372, 0.001372, 0.001372, 0.001372, 0.001372, 0.001372, 0.001372, 0.001372, 0.001372, 0.001372, 0.001372, 0.001372, 0.001372, 0.001372, 0.001372, 0.001372, 0.001372, 0.001372, 0.001372, 0.001372, 0.001372, 0.001372, 0.001372, 0.001372, 0.001372, 0.001372, 0.001372, 0.001372, 0.001372, 0.001372, 0.000594, ]

avgCycle = np.array(avgCycle, dtype=np.float32)
stddCycle = np.array(stddCycle, dtype=np.float32)
XCycle = np.arange(0,len(avgCycle))


f,axarr= plt.subplots(2, sharex=True)
axarr[0].errorbar(XCUT,avgCUT, yerr=stddCUT)
axarr[0].set_title('Average through iterations with 100 executions(pop = 100, BestN, smartMutation, Cut&Crossfill)')
axarr[0].set_ylabel('Average')
axarr[0].set_xlabel('Iterations(max = 1000)')

axarr[1].errorbar(XCycle,avgCycle, yerr=stddCycle)
axarr[1].set_title('Average through iterations with 100 executions(pop = 100, BestN, smartMutation, Cycle Crossover)')
axarr[1].set_ylabel('Average')
axarr[1].set_xlabel('Iterations(max = 1000)')

plt.show()